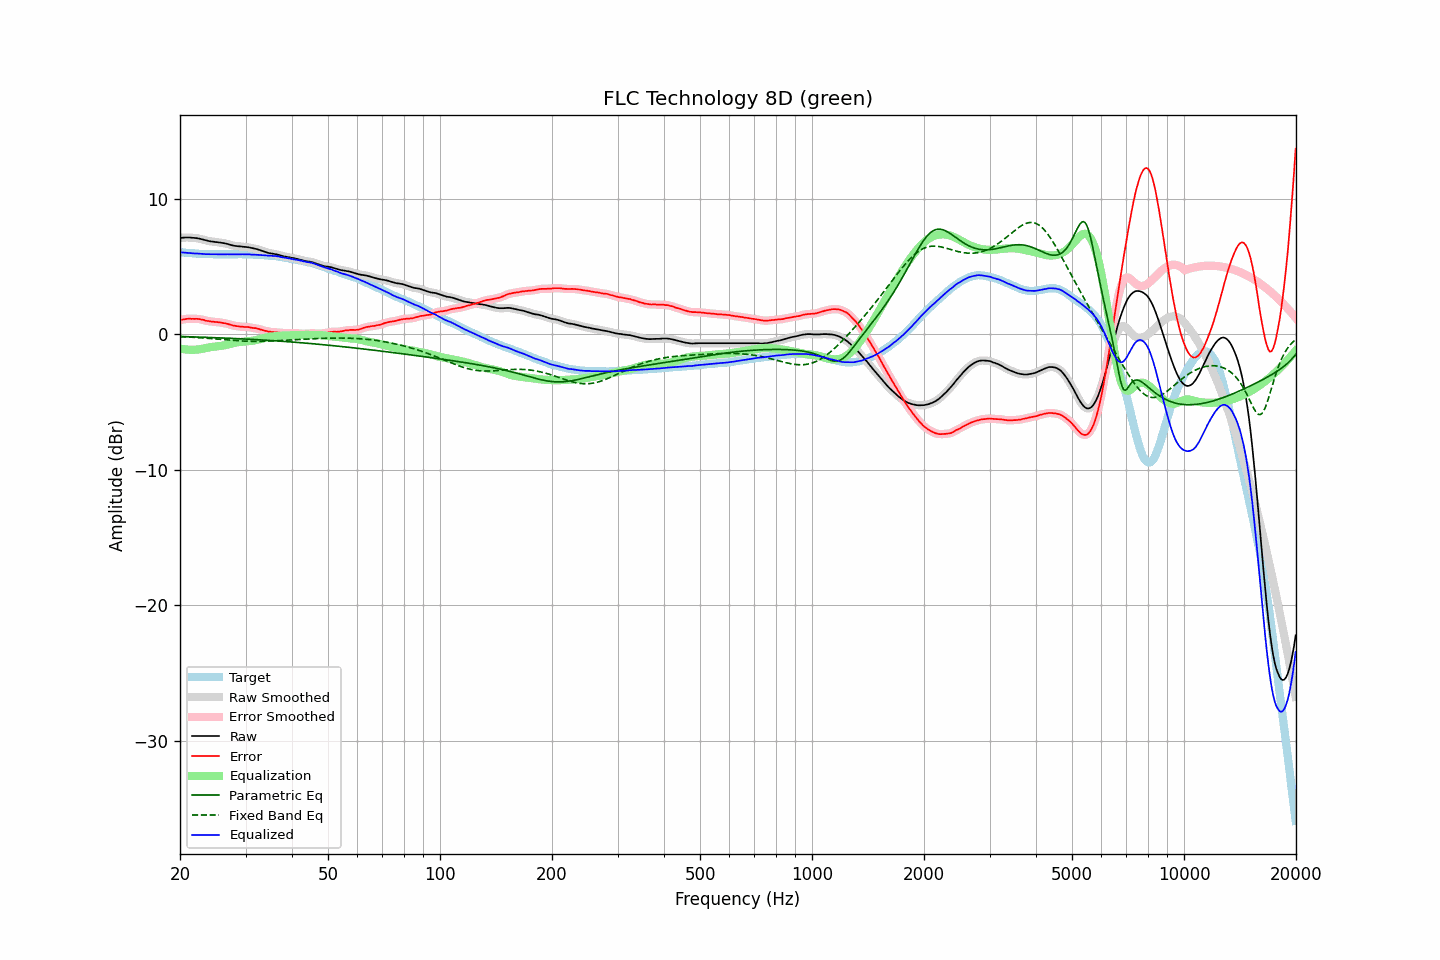

The table this chart was drawn from, first rows:
frequency, raw, error, smoothed, error_smoothed, equalization, parametric_eq, fixed_band_eq, equalized_raw, equalized_smoothed, target
20.00, 7.11, 1.05, 7.11, 1.05, -1.05, -0.17, -0.17, 6.06, 6.06, 6.06
20.20, 7.12, 1.07, 7.12, 1.07, -1.08, -0.17, -0.18, 6.05, 6.05, 6.05
20.40, 7.13, 1.09, 7.13, 1.09, -1.10, -0.17, -0.18, 6.04, 6.04, 6.04
20.61, 7.14, 1.11, 7.14, 1.11, -1.11, -0.18, -0.19, 6.03, 6.03, 6.03
20.81, 7.14, 1.13, 7.14, 1.13, -1.13, -0.18, -0.20, 6.01, 6.02, 6.01
21.02, 7.14, 1.14, 7.14, 1.14, -1.14, -0.18, -0.20, 6.00, 6.01, 6.00
21.23, 7.14, 1.15, 7.14, 1.15, -1.14, -0.19, -0.21, 6.00, 5.99, 5.99
21.44, 7.13, 1.13, 7.13, 1.14, -1.15, -0.19, -0.22, 5.98, 5.98, 6.00
21.66, 7.12, 1.14, 7.12, 1.14, -1.15, -0.20, -0.22, 5.97, 5.98, 5.98
21.87, 7.11, 1.13, 7.11, 1.14, -1.14, -0.20, -0.23, 5.97, 5.97, 5.98
22.09, 7.10, 1.14, 7.10, 1.14, -1.14, -0.20, -0.24, 5.96, 5.96, 5.96
22.31, 7.08, 1.13, 7.08, 1.13, -1.13, -0.21, -0.25, 5.96, 5.96, 5.95
22.54, 7.06, 1.12, 7.06, 1.12, -1.11, -0.21, -0.25, 5.95, 5.95, 5.94
22.76, 7.03, 1.09, 7.03, 1.10, -1.09, -0.21, -0.26, 5.94, 5.94, 5.94
22.99, 7.00, 1.07, 7.00, 1.07, -1.07, -0.22, -0.27, 5.93, 5.93, 5.93
23.22, 6.97, 1.05, 6.97, 1.04, -1.04, -0.22, -0.28, 5.93, 5.92, 5.92
23.45, 6.93, 1.00, 6.93, 1.01, -1.02, -0.23, -0.29, 5.91, 5.92, 5.93
23.69, 6.90, 0.98, 6.90, 0.99, -0.99, -0.23, -0.30, 5.91, 5.91, 5.92
23.92, 6.88, 0.97, 6.88, 0.96, -0.97, -0.23, -0.31, 5.91, 5.91, 5.91
24.16, 6.86, 0.94, 6.86, 0.95, -0.95, -0.24, -0.32, 5.91, 5.91, 5.92
24.40, 6.84, 0.92, 6.84, 0.93, -0.93, -0.24, -0.33, 5.91, 5.91, 5.92
24.65, 6.83, 0.92, 6.83, 0.92, -0.92, -0.25, -0.34, 5.91, 5.91, 5.91
24.89, 6.81, 0.90, 6.81, 0.91, -0.91, -0.25, -0.35, 5.90, 5.91, 5.91
25.14, 6.80, 0.90, 6.80, 0.90, -0.89, -0.26, -0.36, 5.91, 5.90, 5.90
25.39, 6.78, 0.88, 6.78, 0.89, -0.88, -0.26, -0.37, 5.90, 5.90, 5.90
25.65, 6.77, 0.87, 6.77, 0.87, -0.87, -0.27, -0.38, 5.90, 5.90, 5.90
25.91, 6.75, 0.85, 6.75, 0.85, -0.85, -0.27, -0.39, 5.90, 5.90, 5.90
26.16, 6.73, 0.82, 6.73, 0.83, -0.83, -0.28, -0.40, 5.90, 5.90, 5.91
26.43, 6.71, 0.81, 6.71, 0.81, -0.80, -0.28, -0.41, 5.91, 5.91, 5.90
26.69, 6.68, 0.78, 6.68, 0.78, -0.78, -0.29, -0.42, 5.91, 5.91, 5.90
26.96, 6.65, 0.75, 6.65, 0.75, -0.75, -0.29, -0.43, 5.91, 5.90, 5.90
27.23, 6.61, 0.71, 6.61, 0.71, -0.72, -0.30, -0.44, 5.90, 5.90, 5.90
27.50, 6.58, 0.68, 6.58, 0.68, -0.69, -0.30, -0.44, 5.90, 5.90, 5.90
27.77, 6.55, 0.64, 6.55, 0.65, -0.66, -0.31, -0.45, 5.89, 5.89, 5.91
28.05, 6.53, 0.63, 6.53, 0.63, -0.63, -0.31, -0.46, 5.90, 5.90, 5.90
28.33, 6.51, 0.60, 6.51, 0.61, -0.61, -0.32, -0.47, 5.90, 5.90, 5.91
28.62, 6.50, 0.59, 6.50, 0.59, -0.59, -0.32, -0.48, 5.91, 5.91, 5.91
28.90, 6.49, 0.57, 6.49, 0.57, -0.58, -0.33, -0.49, 5.92, 5.91, 5.92
29.19, 6.48, 0.56, 6.48, 0.56, -0.57, -0.34, -0.49, 5.92, 5.91, 5.92
29.48, 6.46, 0.55, 6.46, 0.55, -0.56, -0.34, -0.50, 5.91, 5.91, 5.91
29.78, 6.45, 0.54, 6.45, 0.54, -0.55, -0.35, -0.50, 5.91, 5.91, 5.91
30.08, 6.44, 0.53, 6.44, 0.54, -0.54, -0.35, -0.51, 5.91, 5.91, 5.91
30.38, 6.43, 0.54, 6.43, 0.53, -0.52, -0.36, -0.51, 5.91, 5.90, 5.89
30.68, 6.41, 0.52, 6.41, 0.52, -0.51, -0.37, -0.52, 5.90, 5.90, 5.89
30.99, 6.38, 0.49, 6.39, 0.50, -0.50, -0.37, -0.52, 5.88, 5.89, 5.89
31.30, 6.36, 0.47, 6.36, 0.48, -0.48, -0.38, -0.52, 5.88, 5.88, 5.89
31.61, 6.33, 0.45, 6.34, 0.46, -0.46, -0.39, -0.52, 5.87, 5.87, 5.88
31.93, 6.31, 0.45, 6.31, 0.44, -0.44, -0.39, -0.52, 5.87, 5.87, 5.86
32.24, 6.28, 0.41, 6.28, 0.42, -0.41, -0.40, -0.52, 5.87, 5.87, 5.87
32.57, 6.24, 0.39, 6.24, 0.39, -0.38, -0.41, -0.52, 5.86, 5.86, 5.85
32.89, 6.20, 0.35, 6.20, 0.35, -0.35, -0.41, -0.52, 5.85, 5.85, 5.85
33.22, 6.16, 0.32, 6.16, 0.32, -0.32, -0.42, -0.52, 5.84, 5.84, 5.84
33.55, 6.12, 0.28, 6.12, 0.29, -0.29, -0.43, -0.52, 5.83, 5.83, 5.84
33.89, 6.08, 0.25, 6.08, 0.25, -0.26, -0.44, -0.51, 5.82, 5.82, 5.83
34.23, 6.04, 0.23, 6.04, 0.23, -0.23, -0.44, -0.51, 5.81, 5.81, 5.81
34.57, 6.00, 0.19, 6.01, 0.20, -0.21, -0.45, -0.51, 5.80, 5.80, 5.81
34.92, 5.98, 0.19, 5.98, 0.18, -0.19, -0.46, -0.50, 5.79, 5.79, 5.79
35.27, 5.96, 0.15, 5.96, 0.16, -0.17, -0.47, -0.50, 5.79, 5.79, 5.81
35.62, 5.94, 0.16, 5.94, 0.16, -0.16, -0.47, -0.49, 5.78, 5.79, 5.78
35.97, 5.92, 0.14, 5.92, 0.15, -0.14, -0.48, -0.48, 5.78, 5.78, 5.78
... 635 more rows
